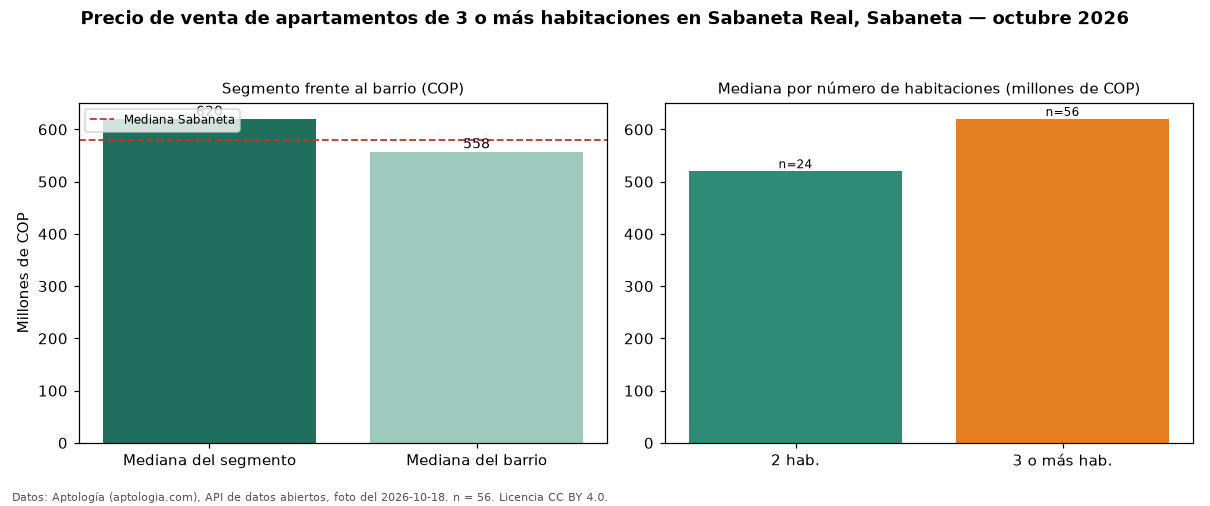

Values plotted in this chart, from the file beside it:
seccion, metrica, valor_cop, n
precio, mediana, 620000000, 56
habitaciones, 2, 520000000, 24
habitaciones, 3+, 620000000, 56
barrio, mediana_barrio_todos_los_tamanos, 557500000, 84
ciudad, mediana_ciudad, 580000000, 
fuente, fecha_foto, 2026-10-18, 
fuente, atribucion, https://www.aptologia.com/venta/sabaneta…, 
